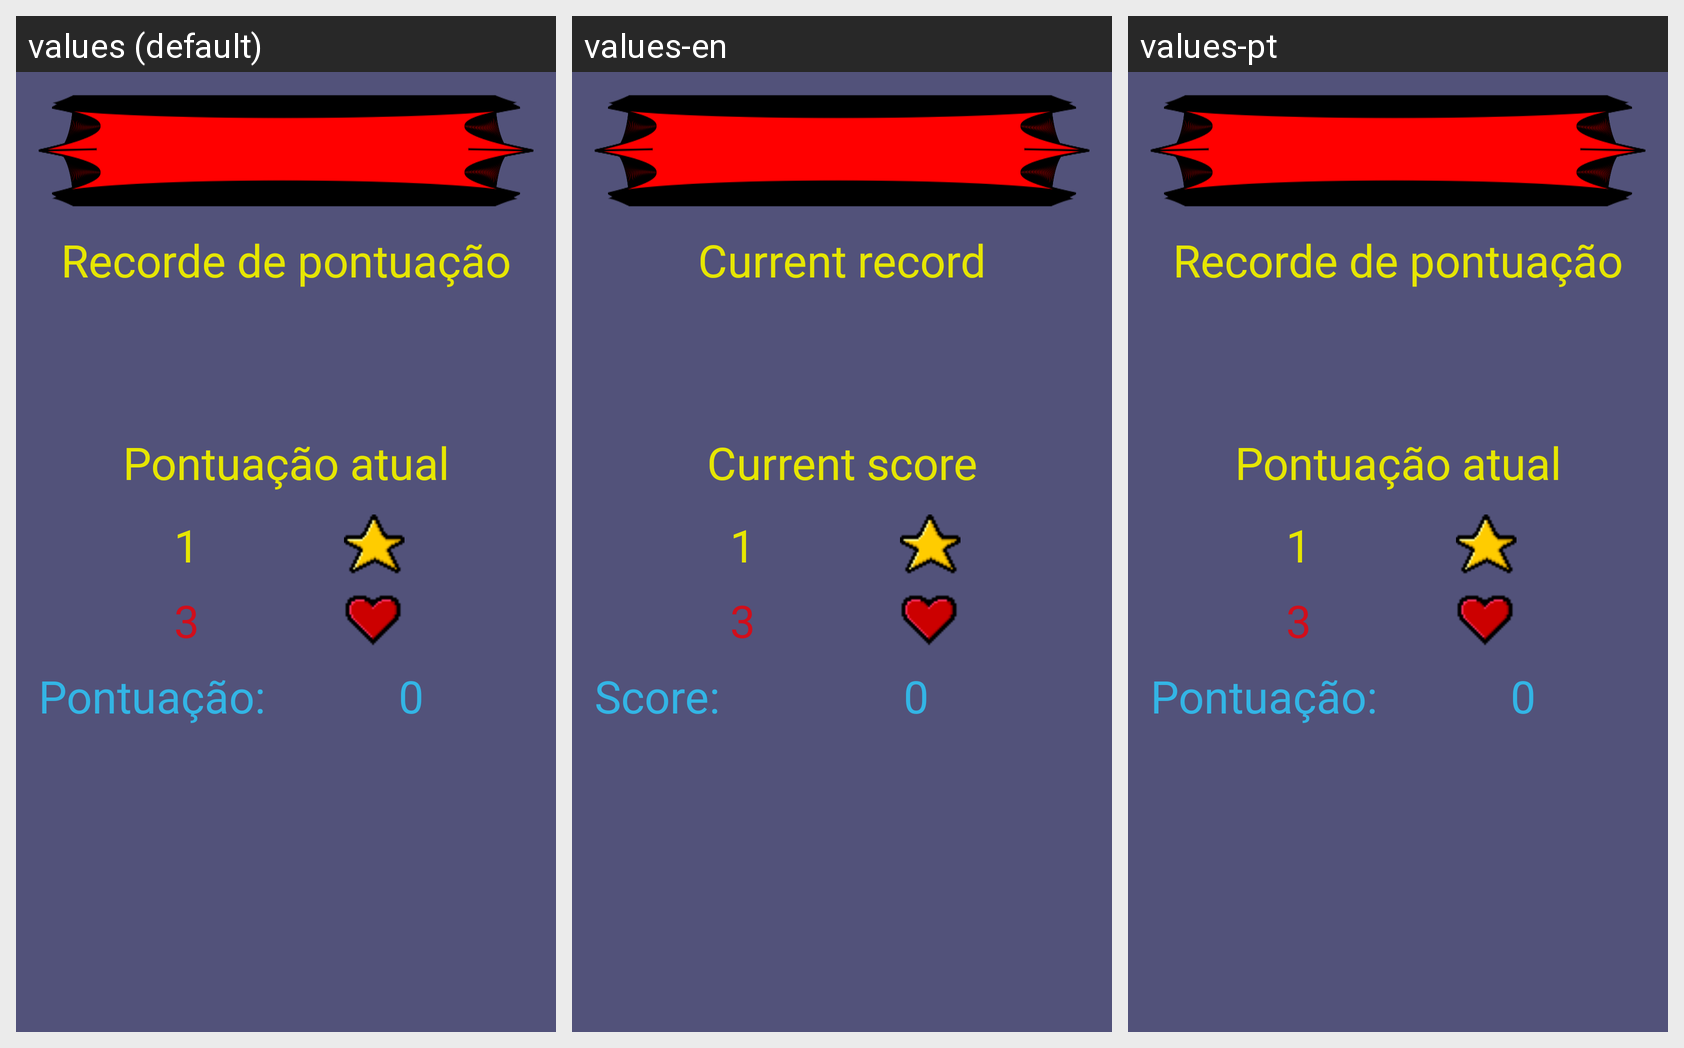

This grid shows one Android layout under several languages. Give, for every string resource on the screen, its name, the default text and each shown locale's text.
Android screen res/layout/activity_player_info.xml rendered under 3 locales, left to right: values (default), values-en, values-pt. Device: Nexus 5 (rendered at 1080×1920; each locale shown at half size, 540×960, under a caption strip naming it); theme AppTheme.
Strings drawn on this screen, with the default value and each locale's value (text and hints the layout hard-codes, and strings that could not be matched under every locale, appear in the picture but are not listed):

recorde
  values: Recorde de pontuação
  values-en: Current record
  values-pt: Recorde de pontuação  [not translated; the default value is used]

pontucao_atual
  values: Pontuação atual
  values-en: Current score
  values-pt: Pontuação atual  [not translated; the default value is used]

tv_estrelas
  values: 1
  values-en: 1
  values-pt: 1  [not translated; the default value is used]

tv_vida
  values: 3
  values-en: 3
  values-pt: 3  [not translated; the default value is used]

tv_score
  values: Pontuação:
  values-en: Score:
  values-pt: Pontuação:  [not translated; the default value is used]
